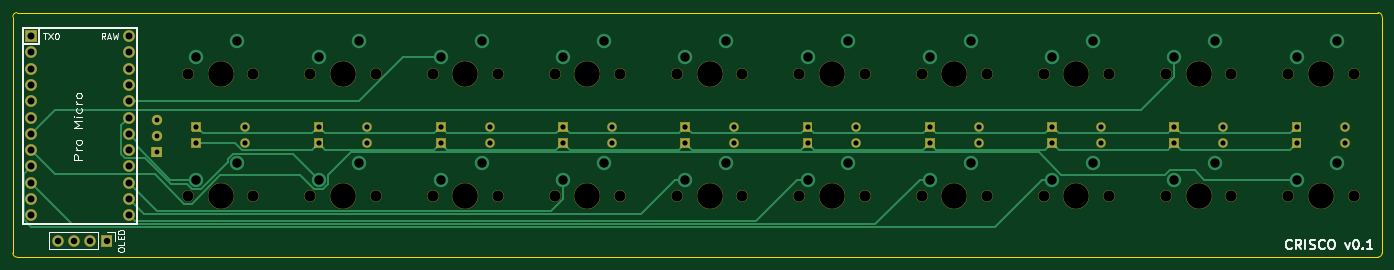
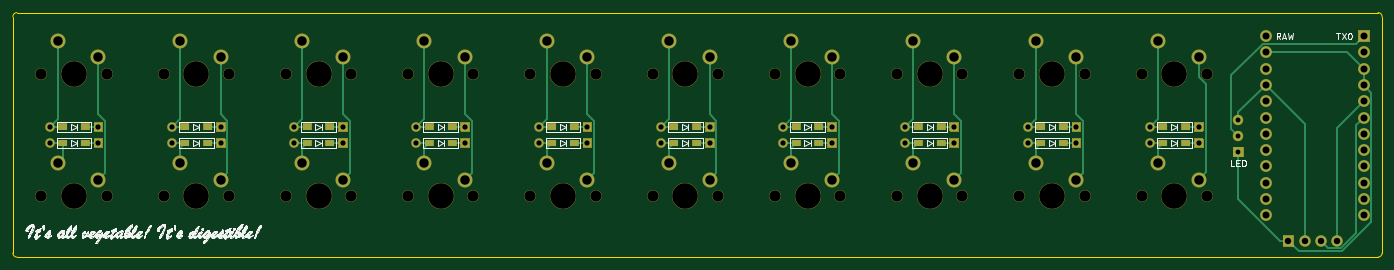
Circuit board: 8 layer files. Board 213.4 x 38.1 mm.
- bottom_copper: crisco-B_Cu.gbr (12857 bytes)
- bottom_mask: crisco-B_Mask.gbr (25551 bytes)
- bottom_silk: crisco-B_SilkS.gbr (74661 bytes)
- outline: crisco-Edge_Cuts.gbr (1035 bytes)
- top_copper: crisco-F_Cu.gbr (10152 bytes)
- top_mask: crisco-F_Mask.gbr (11092 bytes)
- top_silk: crisco-F_SilkS.gbr (8604 bytes)
- drill: crisco.drl (2701 bytes)

=== bottom_copper: crisco-B_Cu.gbr (12857 bytes, source omitted) ===
=== bottom_mask: crisco-B_Mask.gbr (25551 bytes, source omitted) ===
=== bottom_silk: crisco-B_SilkS.gbr (74661 bytes, source omitted) ===
=== outline: crisco-Edge_Cuts.gbr ===
G04 #@! TF.GenerationSoftware,KiCad,Pcbnew,5.1.12-1.fc33*
G04 #@! TF.CreationDate,2021-12-28T16:25:16-05:00*
G04 #@! TF.ProjectId,crisco,63726973-636f-42e6-9b69-6361645f7063,rev?*
G04 #@! TF.SameCoordinates,Original*
G04 #@! TF.FileFunction,Profile,NP*
%FSLAX46Y46*%
G04 Gerber Fmt 4.6, Leading zero omitted, Abs format (unit mm)*
G04 Created by KiCad (PCBNEW 5.1.12-1.fc33) date 2021-12-28 16:25:16*
%MOMM*%
%LPD*%
G01*
G04 APERTURE LIST*
G04 #@! TA.AperFunction,Profile*
%ADD10C,0.150000*%
G04 #@! TD*
G04 APERTURE END LIST*
D10*
X233045000Y-68580000D02*
G75*
G02*
X233680000Y-69215000I0J-635000D01*
G01*
X233680000Y-106045000D02*
G75*
G02*
X233045000Y-106680000I-635000J0D01*
G01*
X20955000Y-106680000D02*
G75*
G02*
X20320000Y-106045000I0J635000D01*
G01*
X20320000Y-69215000D02*
G75*
G02*
X20955000Y-68580000I635000J0D01*
G01*
X233045000Y-106680000D02*
X20955000Y-106680000D01*
X233680000Y-69215000D02*
X233680000Y-106045000D01*
X20955000Y-68580000D02*
X233045000Y-68580000D01*
X20320000Y-106045000D02*
X20320000Y-69215000D01*
M02*

=== top_copper: crisco-F_Cu.gbr (10152 bytes, source omitted) ===
=== top_mask: crisco-F_Mask.gbr (11092 bytes, source omitted) ===
=== top_silk: crisco-F_SilkS.gbr (8604 bytes, source omitted) ===
=== drill: crisco.drl ===
M48
; DRILL file {KiCad 5.1.12-1.fc33} date Tue 28 Dec 2021 04:25:38 PM EST
; FORMAT={-:-/ absolute / inch / decimal}
; #@! TF.CreationDate,2021-12-28T16:25:38-05:00
; #@! TF.GenerationSoftware,Kicad,Pcbnew,5.1.12-1.fc33
FMAT,2
INCH
T1C0.0300
T2C0.0320
T3C0.0394
T4C0.0430
T5C0.0579
T6C0.0689
T7C0.1570
%
G90
G05
T1
X1.6812Y-3.3562
X1.6812Y-3.4562
X1.6812Y-3.5562
T2
X1.925Y-3.4
X1.925Y-3.5
X2.225Y-3.4
X2.225Y-3.5
X2.675Y-3.4
X2.675Y-3.5
X2.975Y-3.4
X2.975Y-3.5
X3.425Y-3.4
X3.425Y-3.5
X3.725Y-3.4
X3.725Y-3.5
X4.175Y-3.4
X4.175Y-3.5
X4.475Y-3.4
X4.475Y-3.5
X4.925Y-3.4
X4.925Y-3.5
X5.225Y-3.4
X5.225Y-3.5
X5.675Y-3.4
X5.675Y-3.5
X5.975Y-3.4
X5.975Y-3.5
X6.425Y-3.4
X6.425Y-3.5
X6.725Y-3.4
X6.725Y-3.5
X7.175Y-3.4
X7.175Y-3.5
X7.475Y-3.4
X7.475Y-3.5
X7.925Y-3.4
X7.925Y-3.5
X8.225Y-3.4
X8.225Y-3.5
X8.675Y-3.4
X8.675Y-3.5
X8.975Y-3.4
X8.975Y-3.5
T3
X1.075Y-4.1
X1.175Y-4.1
X1.275Y-4.1
X1.375Y-4.1
T4
X0.9125Y-2.8438
X0.9125Y-2.9438
X0.9125Y-3.0437
X0.9125Y-3.1437
X0.9125Y-3.2437
X0.9125Y-3.3438
X0.9125Y-3.4438
X0.9125Y-3.5437
X0.9125Y-3.6437
X0.9125Y-3.7437
X0.9125Y-3.8438
X0.9125Y-3.9438
X1.5125Y-2.8438
X1.5125Y-2.9438
X1.5125Y-3.0437
X1.5125Y-3.1437
X1.5125Y-3.2437
X1.5125Y-3.3438
X1.5125Y-3.4438
X1.5125Y-3.5437
X1.5125Y-3.6437
X1.5125Y-3.7437
X1.5125Y-3.8438
X1.5125Y-3.9438
T5
X1.925Y-2.975
X1.925Y-3.725
X2.175Y-2.875
X2.175Y-3.625
X2.675Y-2.975
X2.675Y-3.725
X2.925Y-2.875
X2.925Y-3.625
X3.425Y-2.975
X3.425Y-3.725
X3.675Y-2.875
X3.675Y-3.625
X4.175Y-2.975
X4.175Y-3.725
X4.425Y-2.875
X4.425Y-3.625
X4.925Y-2.975
X4.925Y-3.725
X5.175Y-2.875
X5.175Y-3.625
X5.675Y-2.975
X5.675Y-3.725
X5.925Y-2.875
X5.925Y-3.625
X6.425Y-2.975
X6.425Y-3.725
X6.675Y-2.875
X6.675Y-3.625
X7.175Y-2.975
X7.175Y-3.725
X7.425Y-2.875
X7.425Y-3.625
X7.925Y-2.975
X7.925Y-3.725
X8.175Y-2.875
X8.175Y-3.625
X8.675Y-2.975
X8.675Y-3.725
X8.925Y-2.875
X8.925Y-3.625
T6
X1.875Y-3.075
X1.875Y-3.825
X2.275Y-3.075
X2.275Y-3.825
X2.625Y-3.075
X2.625Y-3.825
X3.025Y-3.075
X3.025Y-3.825
X3.375Y-3.075
X3.375Y-3.825
X3.775Y-3.075
X3.775Y-3.825
X4.125Y-3.075
X4.125Y-3.825
X4.525Y-3.075
X4.525Y-3.825
X4.875Y-3.075
X4.875Y-3.825
X5.275Y-3.075
X5.275Y-3.825
X5.625Y-3.075
X5.625Y-3.825
X6.025Y-3.075
X6.025Y-3.825
X6.375Y-3.075
X6.375Y-3.825
X6.775Y-3.075
X6.775Y-3.825
X7.125Y-3.075
X7.125Y-3.825
X7.525Y-3.075
X7.525Y-3.825
X7.875Y-3.075
X7.875Y-3.825
X8.275Y-3.075
X8.275Y-3.825
X8.625Y-3.075
X8.625Y-3.825
X9.025Y-3.075
X9.025Y-3.825
T7
X2.075Y-3.075
X2.075Y-3.825
X2.825Y-3.075
X2.825Y-3.825
X3.575Y-3.075
X3.575Y-3.825
X4.325Y-3.075
X4.325Y-3.825
X5.075Y-3.075
X5.075Y-3.825
X5.825Y-3.075
X5.825Y-3.825
X6.575Y-3.075
X6.575Y-3.825
X7.325Y-3.075
X7.325Y-3.825
X8.075Y-3.075
X8.075Y-3.825
X8.825Y-3.075
X8.825Y-3.825
T0
M30
